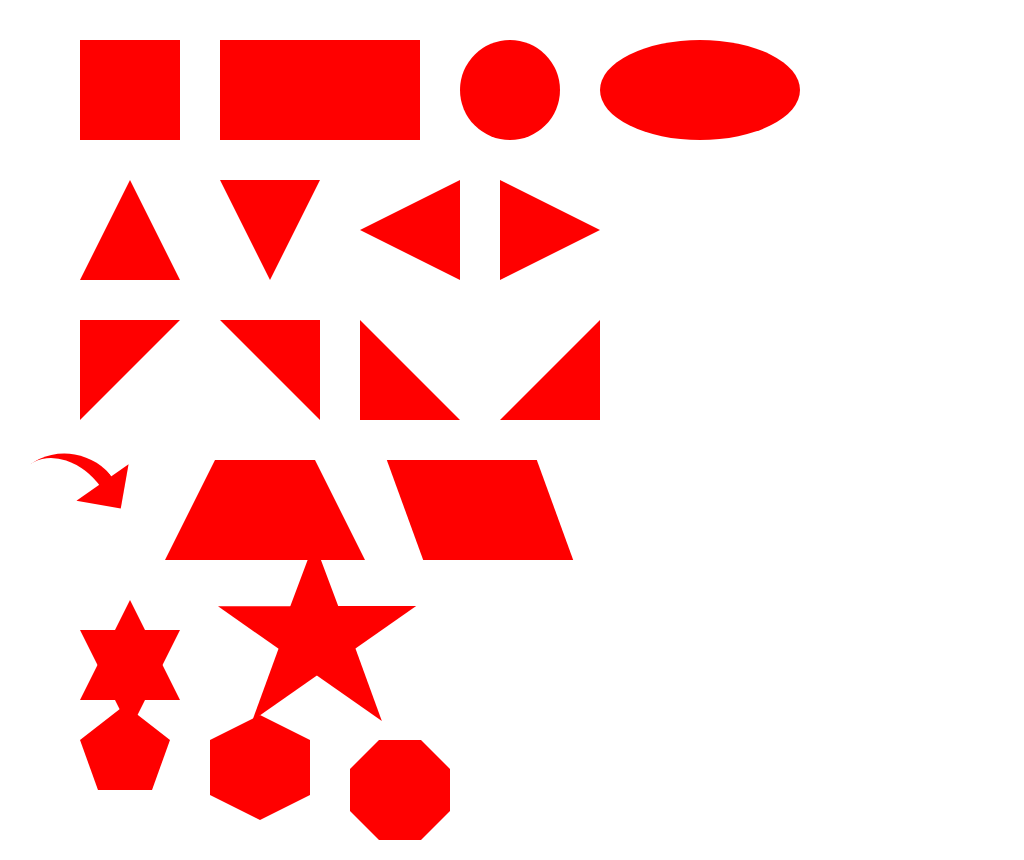

Recreate this image using only HTML and CSS.

<!-- file: 10.12css1.html -->
<!DOCTYPE html>
<html lang="en">
<head>
	<meta charset="UTF-8">
	<title>纯CSS绘制的图形</title>
	<link rel="stylesheet" href="css/10.12css1.css">
</head>
<body>
	<div class="container">
		<div class="clear"></div>

		<div class="square"></div>
		<div class="rectangle"></div>
		<div class="circle"></div>
		<div class="oval"></div>

		<div class="clear"></div>

		<div class="triangle-up"></div>
		<div class="triangle-down"></div>
		<div class="triangle-left"></div>
		<div class="triangle-right"></div>

		<div class="clear"></div>

		<div class="triangle-topleft"></div>
		<div class="triangle-topright"></div>
		<div class="triangle-bottomleft"></div>
		<div class="triangle-bottomright"></div>

		<div class="clear"></div>

		<div class="curvedArrow"></div>
		<div class="trapezoid"></div>
		<div class="parallelogram"></div>

		<div class="clear"></div>

		<div class="star-six"></div>
		<div class="star-five"></div>

		<div class="clear"></div>

		<div class="pentagon"></div>
		<div class="hexagon"></div>
		<div class="octagon"></div>
	</div>
</body>
</html>

/* file: css/10.12css1.css */
*{
	margin: 0;
	padding: 0;
}
.container {
	padding: 20px;
}
.container > div {
	margin: 20px;
	float: left;
}
.clear {/*清除浮动以换行*/
	clear: both;
}



.square {
	width: 100px;
	height: 100px;
	background: red;
}
.rectangle {
	width: 200px;
	height: 100px;
	background: red;
}
.circle {
	width: 100px;
	height: 100px;
	background: red;
	border-radius: 50px;
}
.oval {
	width: 200px;
	height: 100px;
	background: red;
	border-radius: 100px / 50px;
}



.triangle-up {
	width: 0;
	height: 0;
	border-left: 50px solid transparent;
	border-right: 50px solid transparent;
	border-bottom: 100px solid red;
}
.triangle-down {
	width: 0;
	height: 0;
	border-left: 50px solid transparent;
	border-right: 50px solid transparent;
	border-top: 100px solid red;
}
.triangle-left {
	width: 0;
	height: 0;
	border-top: 50px solid transparent;
	border-right: 100px solid red;
	border-bottom: 50px solid transparent;
}
.triangle-right {
	width: 0;
	height: 0;
	border-top: 50px solid transparent;
	border-left: 100px solid red;
	border-bottom: 50px solid transparent;
}



.triangle-topleft {
	width: 0;
	height: 0;
	border-top: 100px solid red;
	border-right: 100px solid transparent;
}
.triangle-topright {
	width: 0;
	height: 0;
	border-top: 100px solid red;
	border-left: 100px solid transparent;
}
.triangle-bottomleft {
	width: 0;
	height: 0;
	border-bottom: 100px solid red;
	border-right: 100px solid transparent;
}
.triangle-bottomright {
	width: 0;
	height: 0;
	border-bottom: 100px solid red;
	border-left: 100px solid transparent;
}



.curvedArrow {/*神奇的弯尾箭头*/
	position: relative;
	width: 0;
	height: 0;
	border-top: 45px solid transparent;
	border-right: 45px solid red;
	transform: rotate(10deg);
}
.curvedArrow:after {
	content: "";
	position: absolute;
	border: 0 solid transparent;
	border-top: 15px solid red;
	border-radius: 100px 0 0 0;
	top: -60px;
	left: -45px;
	width: 60px;
	height: 60px;
	transform: rotate(45deg);
}
.trapezoid {
	border-bottom: 100px solid red;
	border-left: 50px solid transparent;
	border-right: 50px solid transparent;
	height: 0;
	width: 100px;
}
.parallelogram {
	width: 150px;
	height: 100px;
	transform: skew(20deg);
	background: red;
}



.star-six {
	width: 0;
	height: 0;
	border-left: 50px solid transparent;
	border-right: 50px solid transparent;
	border-bottom: 100px solid red;
	position: relative;
}
.star-six:after {
	width: 0;
	height: 0;
	border-left: 50px solid transparent;
	border-right: 50px solid transparent;
	border-top: 100px solid red;
	position: absolute;
	content: "";
	top: 30px;
	left: -50px;
}
.star-five {
	margin: 50px 0;
	position: relative;
	display: block;
	color: red;
	width: 0;
	height: 0;
	border-right: 100px solid transparent;
	border-bottom: 70px solid red;
	border-left: 100px solid transparent;
	transform: rotate(35deg);
}
.star-five:before {
	border-bottom: 80px solid red;
	border-left: 30px solid transparent;
	border-right: 30px solid transparent;
	position: absolute;
	height: 0;
	width: 0;
	top: -45px;
	left: -65px;
	display: block;
	content: "";
	transform: rotate(-35deg);
}
.star-five:after {
	position: absolute;
	display: block;
	color: red;
	top: 3px;
	left: -105px;
	width: 0;
	height: 0;
	border-right: 100px solid transparent;
	border-bottom: 70px solid red;
	border-left: 100px solid transparent;
	content: '';
	transform: rotate(-70deg);
}



.pentagon {
	position: relative;
	width: 54px;
	border-width: 50px 18px 0;
	border-style: solid;
	border-color: red transparent;
}
.pentagon:before {
	content: '';
	position: absolute;
	height: 0;
	width: 0;
	top: -85px;
	left: -18px;
	border-width: 0 45px 35px;
	border-style: solid;
	border-color: transparent transparent red;
}
.hexagon {
	width: 100px;
	height: 55px;
	background: red;
	position: relative;
}
.hexagon:before {
	content: '';
	position: absolute;
	top: -25px;
	left: 0;
	width: 0;
	height: 0;
	border-left: 50px solid transparent;
	border-right: 50px solid transparent;
	border-bottom: 25px solid red;
}
.hexagon:after {
	content: '';
	position: absolute;
	bottom: -25px;
	left: 0;
	width: 0;
	height: 0;
	border-left: 50px solid transparent;
	border-right: 50px solid transparent;
	border-top: 25px solid red;
}
.octagon {
	width: 100px;
	height: 100px;
	background: red;
	position: relative;
}
.octagon:before {
	content: '';
	position: absolute;
	top: 0;
	left: 0;
	border-bottom: 29px solid red;
	border-left: 29px solid #FFF;
	border-right: 29px solid #FFF;
	width: 42px;
	height: 0;
}
.octagon:after {
	content: '';
	position: absolute;
	bottom: 0;
	left: 0;
	border-top: 29px solid red;
	border-left: 29px solid #FFF;
	border-right: 29px solid #FFF;
	width: 42px;
	height: 0;
}
